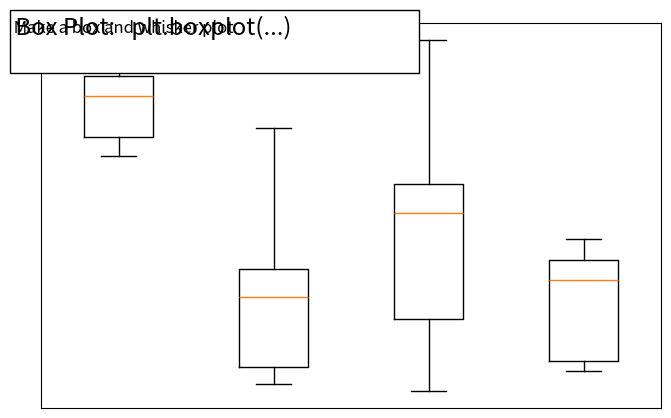

The script that saved this image:
"""
Boxplot with matplotlib
=======================

An example of doing box plots with matplotlib

"""

import numpy as np
import matplotlib
matplotlib.use('Agg')
import matplotlib.pyplot as plt


fig = plt.figure(figsize=(8, 5), dpi=72)
fig.patch.set_alpha(0.0)
axes = plt.subplot(111)

n = 5
Z = np.zeros((n, 4))
X = np.linspace(0, 2, n, endpoint=True)
Y = np.random.random((n, 4))
plt.boxplot(Y)

plt.xticks(()), plt.yticks(())


# Add a title and a box around it
from matplotlib.patches import FancyBboxPatch
ax = plt.gca()
ax.add_patch(FancyBboxPatch((-0.05, .87),
                            width=.66, height=.165, clip_on=False,
                            boxstyle="square,pad=0", zorder=3,
                            facecolor='white', alpha=1.0,
                            transform=plt.gca().transAxes))

plt.text(-0.05, 1.02, " Box Plot:   plt.boxplot(...)\n",
        horizontalalignment='left',
        verticalalignment='top',
        size='xx-large',
        transform=axes.transAxes)

plt.text(-0.05, 1.01, " Make a box and whisker plot ",
        horizontalalignment='left',
        verticalalignment='top',
        size='large',
        transform=axes.transAxes)

plt.show()
